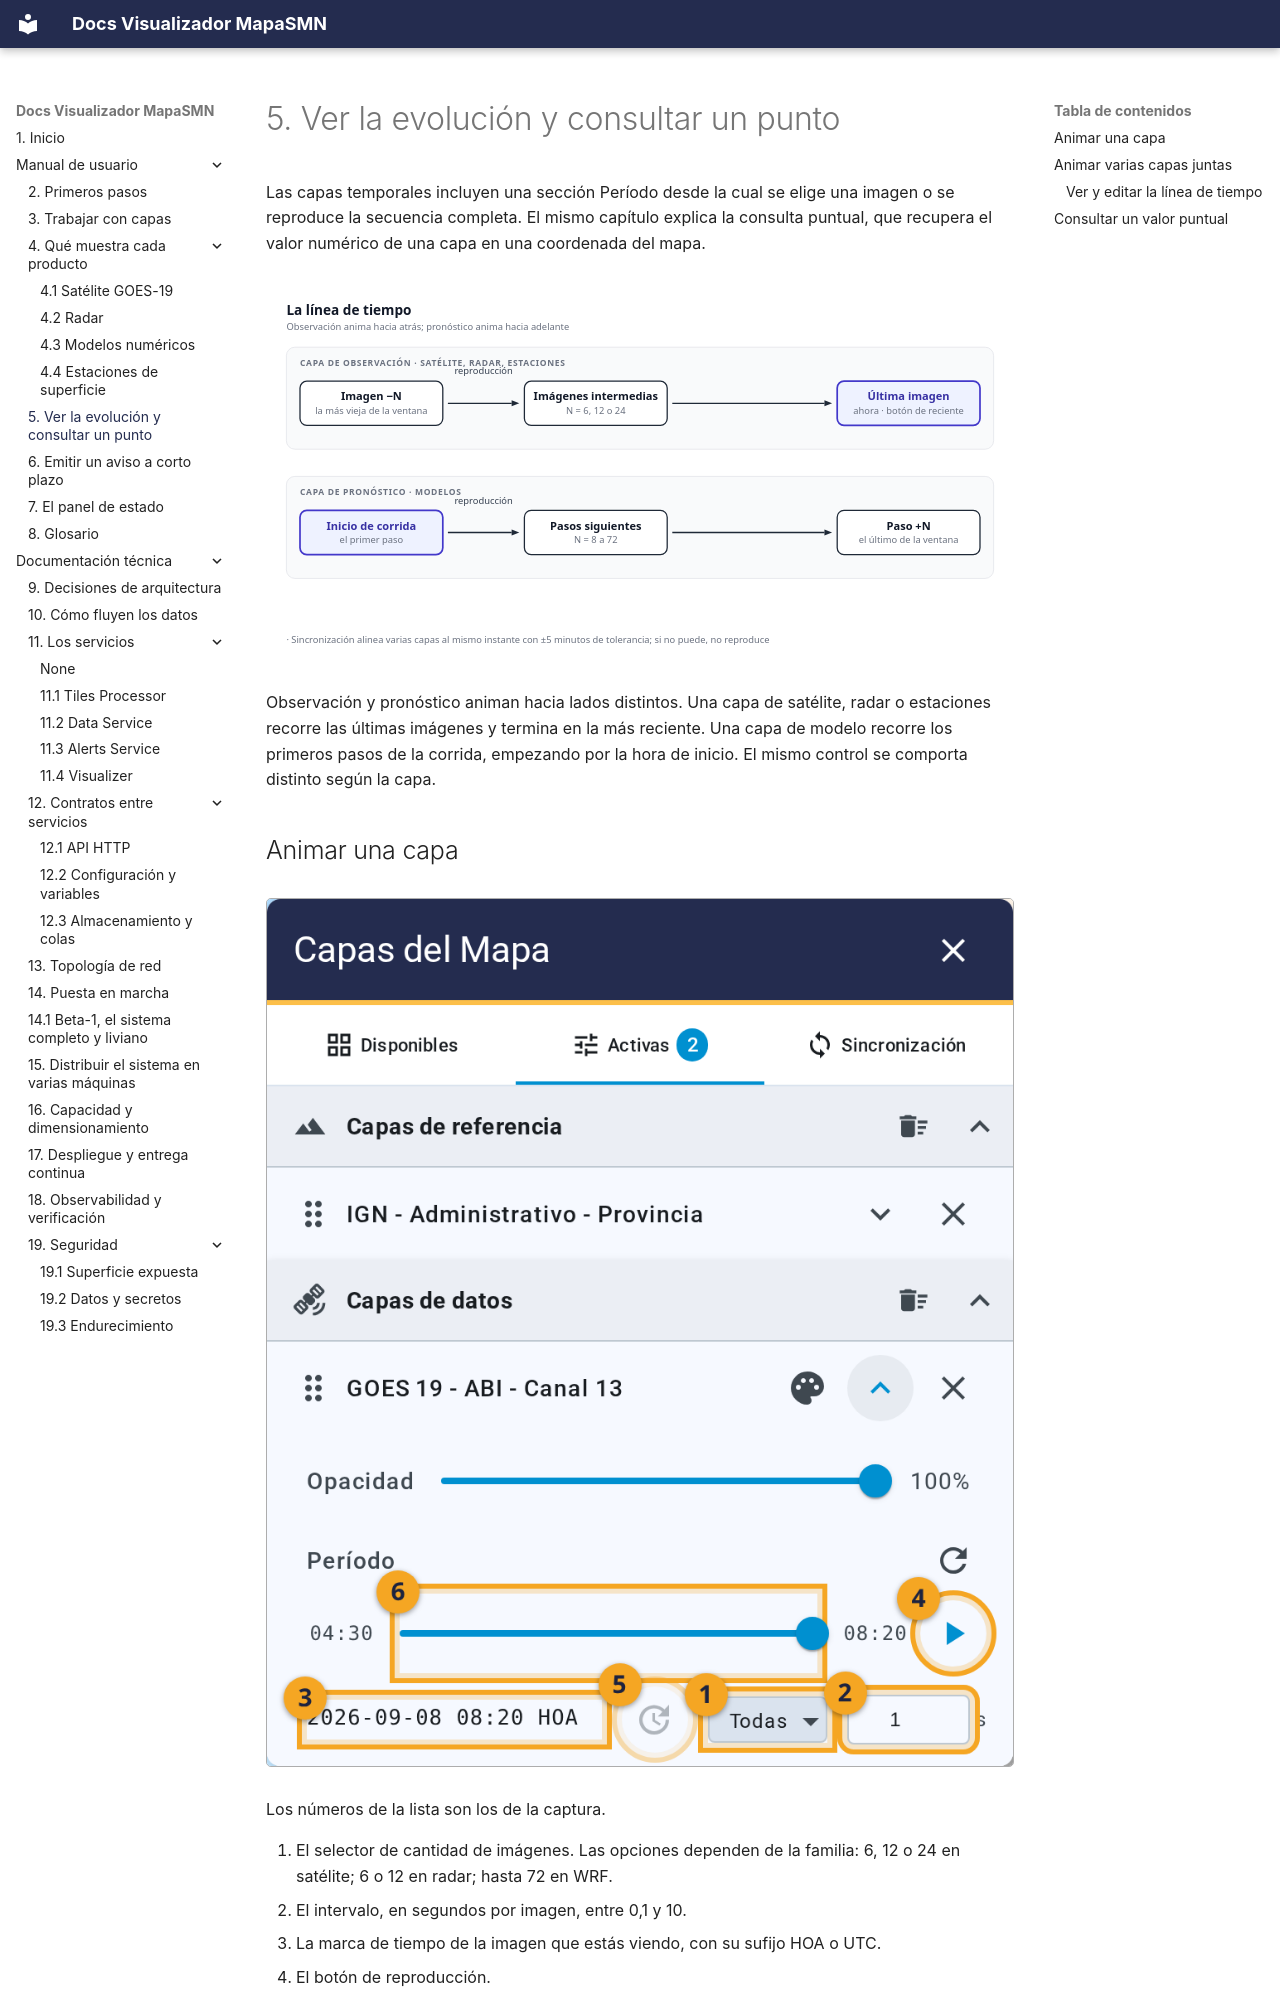

repository: fiuba-tp-g153-smn/visualizer · page: manual/animacion/index.html · generator: mkdocs

---
title: 5. Ver la evolución y consultar un punto
---

# 5. Ver la evolución y consultar un punto

Las capas temporales incluyen una sección Período desde la cual se elige una imagen o se reproduce la
secuencia completa. El mismo capítulo explica la consulta puntual, que recupera el valor numérico de
una capa en una coordenada del mapa.

![La línea de tiempo](../imgs/diagrams/linea-de-tiempo.svg){ .diagram loading=lazy }

Observación y pronóstico animan hacia lados distintos. Una capa de satélite, radar o estaciones
recorre las últimas imágenes y termina en la más reciente. Una capa de modelo recorre los primeros
pasos de la corrida, empezando por la hora de inicio. El mismo control se comporta distinto según
la capa.

## Animar una capa

![La sección Período de una capa de satélite](../imgs/manual/05-periodo.png){ .doc-figure loading=lazy }

Los números de la lista son los de la captura.

1. El selector de cantidad de imágenes. Las opciones dependen de la familia: 6, 12 o 24 en
   satélite; 6 o 12 en radar; hasta 72 en WRF.
2. El intervalo, en segundos por imagen, entre 0,1 y 10.
3. La marca de tiempo de la imagen que estás viendo, con su sufijo HOA o UTC.
4. El botón de reproducción.
5. Las horas de los extremos del deslizador. Un clic en la de la izquierda lleva a la primera
   imagen y en la de la derecha a la última; al pasar el mouse se subrayan.
6. El deslizador para moverte cuadro por cuadro. Sigue funcionando con la reproducción
   detenida.

<video preload="none" loop muted playsinline title="Reproducir la animación de una capa"
       width="100%" poster="../../videos/05-animacion-poster.webp"
       style="max-height: 500px">
  <source src="../../videos/05-animacion.webm" type="video/webm" />
  Tu navegador no soporta este video.
</video>

La lista de imágenes se renueva sola cada diez segundos. El botón de recarga junto al título
Período fuerza esa consulta. Si la capa no tiene nada que mostrar, el lugar del deslizador lo dice:
"No hay períodos disponibles", o qué falta elegir antes, como una elevación o una corrida.
